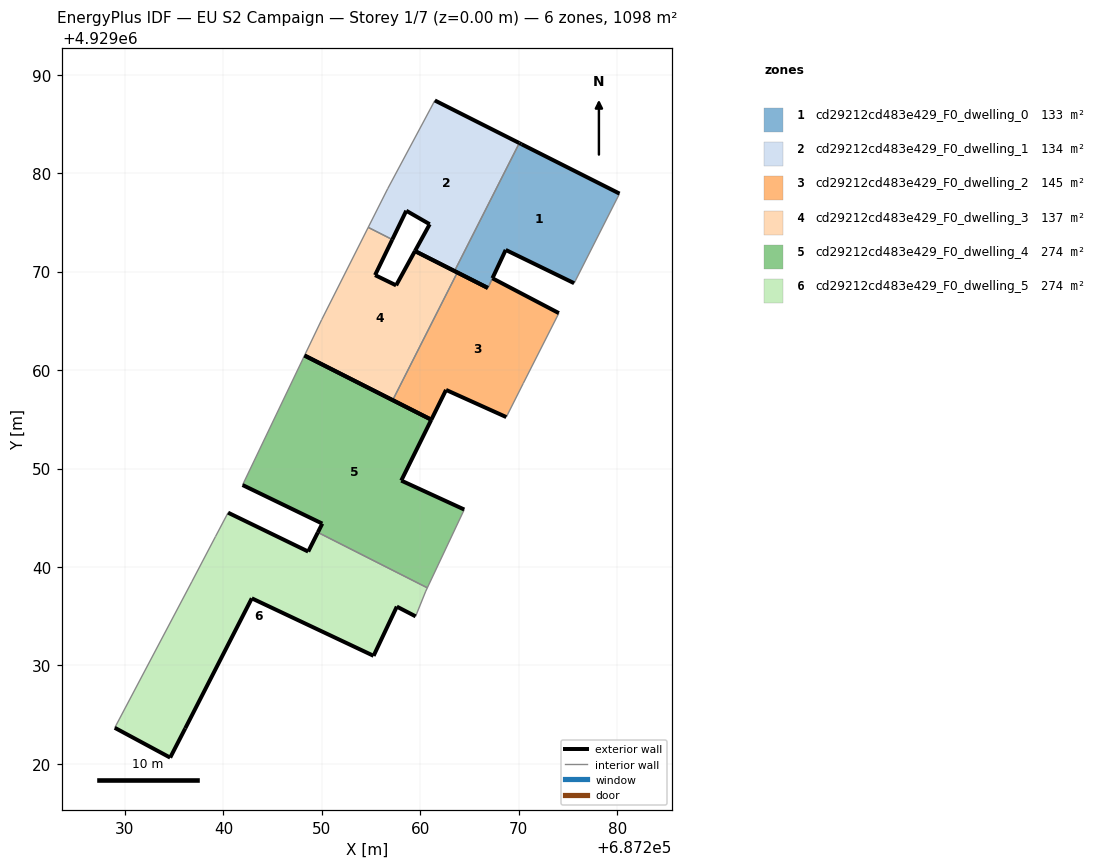
=== STOREY PLAN SPEC (per zone: floor XY polygon, exterior-wall plan segments, windows/doors) ===
zone 1: cd29212cd483e429_F0_dwelling_0  (133.0 m²)
  floor: (687275.62, 4929068.82) (687280.23, 4929077.92) (687270.28, 4929082.94) (687270.06, 4929083.05) (687263.47, 4929070.05) (687266.86, 4929068.34) (687268.67, 4929072.20)
  exterior wall: (687270.06, 4929083.05) – (687270.28, 4929082.94)  [0.2 m]
  exterior wall: (687270.28, 4929082.94) – (687280.23, 4929077.92)  [11.1 m]
  exterior wall: (687275.62, 4929068.82) – (687268.67, 4929072.20)  [7.7 m]
  exterior wall: (687268.67, 4929072.20) – (687267.33, 4929069.33)  [3.2 m]
  exterior wall: (687267.32, 4929069.32) – (687267.33, 4929069.33)  [0.0 m]
  exterior wall: (687266.86, 4929068.34) – (687266.86, 4929068.34)  [0.0 m]
  exterior wall: (687266.86, 4929068.34) – (687263.47, 4929070.05)  [3.8 m]
  interior walls: 3
zone 2: cd29212cd483e429_F0_dwelling_1  (133.6 m²)
  floor: (687263.47, 4929070.05) (687270.06, 4929083.05) (687261.47, 4929087.38) (687261.01, 4929086.51) (687256.68, 4929078.41) (687254.71, 4929074.49) (687257.15, 4929073.25) (687258.57, 4929076.18) (687260.95, 4929074.81) (687259.46, 4929072.09)
  exterior wall: (687259.46, 4929072.09) – (687260.95, 4929074.81)  [3.1 m]
  exterior wall: (687260.95, 4929074.81) – (687258.57, 4929076.18)  [2.7 m]
  exterior wall: (687258.57, 4929076.18) – (687257.15, 4929073.25)  [3.3 m]
  exterior wall: (687261.47, 4929087.38) – (687270.06, 4929083.05)  [9.6 m]
  exterior wall: (687263.47, 4929070.05) – (687259.46, 4929072.09)  [4.5 m]
  interior walls: 5
zone 3: cd29212cd483e429_F0_dwelling_2  (145.1 m²)
  floor: (687270.45, 4929058.64) (687274.07, 4929065.78) (687267.32, 4929069.32) (687266.86, 4929068.34) (687263.76, 4929069.91) (687257.19, 4929056.94) (687261.12, 4929054.96) (687262.61, 4929057.98) (687268.73, 4929055.22)
  exterior wall: (687262.61, 4929057.98) – (687261.12, 4929054.96)  [3.4 m]
  exterior wall: (687261.12, 4929054.96) – (687257.19, 4929056.94)  [4.4 m]
  exterior wall: (687263.76, 4929069.91) – (687266.86, 4929068.34)  [3.5 m]
  exterior wall: (687267.32, 4929069.32) – (687274.07, 4929065.78)  [7.6 m]
  exterior wall: (687268.73, 4929055.22) – (687262.61, 4929057.98)  [6.7 m]
  interior walls: 4
zone 4: cd29212cd483e429_F0_dwelling_3  (137.2 m²)
  floor: (687257.19, 4929056.94) (687263.76, 4929069.91) (687259.46, 4929072.09) (687257.54, 4929068.60) (687255.40, 4929069.64) (687257.15, 4929073.25) (687254.71, 4929074.49) (687249.98, 4929065.12) (687248.24, 4929061.48)
  exterior wall: (687255.40, 4929069.64) – (687257.54, 4929068.60)  [2.4 m]
  exterior wall: (687257.54, 4929068.60) – (687259.46, 4929072.09)  [4.0 m]
  exterior wall: (687259.46, 4929072.09) – (687263.76, 4929069.91)  [4.8 m]
  exterior wall: (687257.19, 4929056.94) – (687248.24, 4929061.48)  [10.0 m]
  exterior wall: (687257.15, 4929073.25) – (687255.40, 4929069.64)  [4.0 m]
  interior walls: 4
zone 5: cd29212cd483e429_F0_dwelling_4  (274.4 m²)
  floor: (687260.71, 4929037.88) (687264.46, 4929045.83) (687258.06, 4929048.77) (687261.12, 4929054.96) (687248.24, 4929061.48) (687241.94, 4929048.32) (687250.04, 4929044.40) (687249.59, 4929043.51)
  exterior wall: (687261.12, 4929054.96) – (687258.06, 4929048.77)  [6.9 m]
  exterior wall: (687258.06, 4929048.77) – (687264.46, 4929045.83)  [7.0 m]
  exterior wall: (687249.59, 4929043.51) – (687250.04, 4929044.40)  [1.0 m]
  exterior wall: (687250.04, 4929044.40) – (687241.94, 4929048.32)  [9.0 m]
  exterior wall: (687248.24, 4929061.48) – (687261.12, 4929054.96)  [14.4 m]
  interior walls: 3
zone 6: cd29212cd483e429_F0_dwelling_5  (274.4 m²)
  floor: (687255.25, 4929030.97) (687257.61, 4929035.97) (687259.52, 4929034.98) (687260.55, 4929037.54) (687260.71, 4929037.88) (687249.59, 4929043.51) (687248.61, 4929041.56) (687240.47, 4929045.51) (687239.19, 4929043.08) (687236.78, 4929038.48) (687228.96, 4929023.66) (687234.59, 4929020.63) (687236.12, 4929023.60) (687242.88, 4929036.81)
  exterior wall: (687259.52, 4929034.98) – (687257.61, 4929035.97)  [2.2 m]
  exterior wall: (687257.61, 4929035.97) – (687255.25, 4929030.97)  [5.5 m]
  exterior wall: (687255.25, 4929030.97) – (687242.88, 4929036.81)  [13.7 m]
  exterior wall: (687242.88, 4929036.81) – (687236.12, 4929023.60)  [14.8 m]
  exterior wall: (687236.12, 4929023.60) – (687234.59, 4929020.63)  [3.3 m]
  exterior wall: (687234.59, 4929020.63) – (687228.96, 4929023.66)  [6.4 m]
  exterior wall: (687240.47, 4929045.51) – (687248.61, 4929041.56)  [9.0 m]
  exterior wall: (687248.61, 4929041.56) – (687249.59, 4929043.51)  [2.2 m]
  interior walls: 6

=== DERIVED (storey summary) ===
Building: EU S2 Campaign
Storey: 1 of 7  (floor level z = 0.00 m)
Storey gross floor area: 1097.8 m²
Zones on this storey: 6
  - cd29212cd483e429_F0_dwelling_0: floor 133.0 m²; exterior wall 26.1 m (78.3 m²); WWR 0.0%
  - cd29212cd483e429_F0_dwelling_1: floor 133.6 m²; exterior wall 23.2 m (69.7 m²); WWR 0.0%
  - cd29212cd483e429_F0_dwelling_2: floor 145.1 m²; exterior wall 25.6 m (76.8 m²); WWR 0.0%
  - cd29212cd483e429_F0_dwelling_3: floor 137.2 m²; exterior wall 25.2 m (75.7 m²); WWR 0.0%
  - cd29212cd483e429_F0_dwelling_4: floor 274.4 m²; exterior wall 38.4 m (115.1 m²); WWR 0.0%
  - cd29212cd483e429_F0_dwelling_5: floor 274.4 m²; exterior wall 57.2 m (171.5 m²); WWR 0.0%
Zone adjacency (shared interzone walls):
  - cd29212cd483e429_F0_dwelling_0 ↔ cd29212cd483e429_F0_dwelling_1
  - cd29212cd483e429_F0_dwelling_0 ↔ cd29212cd483e429_F0_dwelling_2
  - cd29212cd483e429_F0_dwelling_1 ↔ cd29212cd483e429_F0_dwelling_3
  - cd29212cd483e429_F0_dwelling_2 ↔ cd29212cd483e429_F0_dwelling_3
  - cd29212cd483e429_F0_dwelling_4 ↔ cd29212cd483e429_F0_dwelling_5